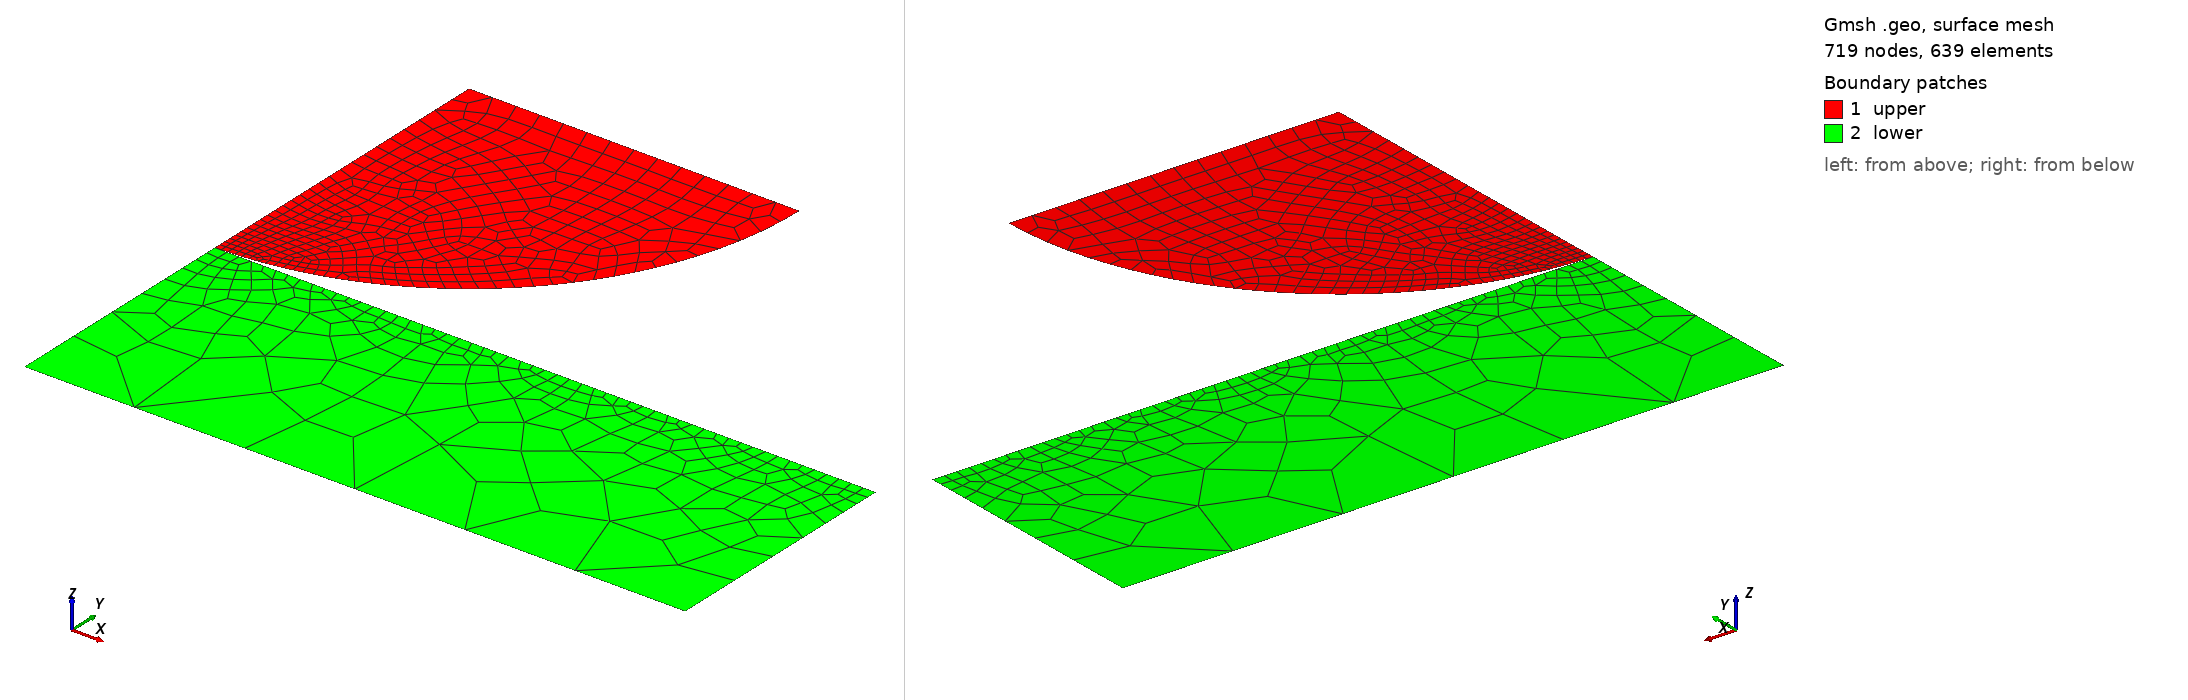

Gmsh geometry script, surface-meshed: 719 nodes, 639 surface elements. Boundary patches (legend numbers): 1 upper, 2 lower. Left view from above one corner, right view from below the opposite corner. Legend entries are the model's physical surfaces. The drawing asked Gmsh for element sizes between 1% and 20% of the model's largest extent; the script's own settings can give other sizes.

=== hertz.geo (drawn) ===
cl1 = 0.0075;
cl2 = 0.005;
cl3 = 0.005;
Dy = 0.0;
radius = 0.1;
y = 0.1;
epsilon = 1e-3;

nb_points = 51;

Point(1) = {0, y, 0, 0.25*cl1};
Point(2) = {radius, radius + y, 0, cl1};

Point(4) = {0.2, y, 0, 0.5*cl1};
Point(5) = {0, y, 0, 0.5*cl1};
Point(6) = {0, 0.025, 0, 10*cl3};
Point(7) = {0.2, 0.025, 0, 10*cl3};
Point(8) = {0, radius + y, 0, cl1};

Circle(2) = {1, 8, 2};

Line(3) = {2, 8};
Line(13) = {8, 1};
Line(4) = {6, 7};
Line(5) = {7, 4};
Line(6) = {4, 5};
Line(7) = {5, 6};

Line Loop(9) = {2, 3, 13};
Plane Surface(9) = {9};

Line Loop(11) = {6, 7, 4, 5};
Plane Surface(11) = {11};

Physical Line("contact_bottom") = {6};
Physical Line("contact_top") = {2};

Physical Line("loading") = {3};
Physical Line("fixed") = {4};

Physical Surface("upper") = {9};
Physical Surface("lower") = {11};

Physical Line("sides") = {5};

Physical Line("symmetry") = {13, 7};
Recombine Surface "*";
